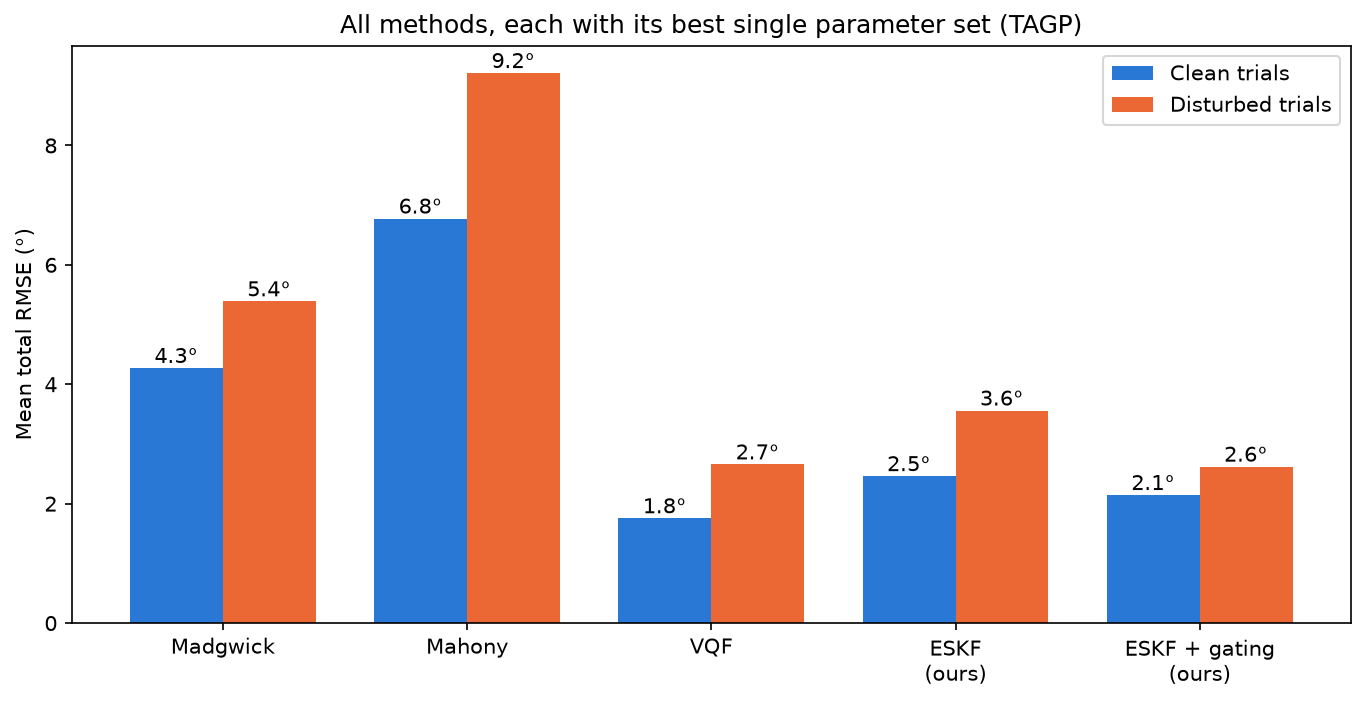

Values plotted in this chart, from the file beside it:
trial, disturbed, method, params, total, heading, inclination
01_undisturbed_slow_rotation_A, False, madgwick, {"gain": 0.07}, 2.785, 2.696, 0.6986
01_undisturbed_slow_rotation_A, False, mahony, {"k_I": 0.001, "k_P": 1.0}, 2.456, 2.277, 0.9214
01_undisturbed_slow_rotation_A, False, vqf, {"tauAcc": 3.0, "tauMag": 20.0}, 1.402, 1.268, 0.5987
01_undisturbed_slow_rotation_A, False, eskf, {"acc_noise": 0.1, "mag_noise": 1.0}, 4.74, 4.637, 0.9837
01_undisturbed_slow_rotation_A, False, eskf_gated, {"acc_noise": 0.05, "mag_noise": 0.3}, 1.84, 1.652, 0.81
02_undisturbed_slow_rotation_B, False, madgwick, {"gain": 0.07}, 1.625, 1.465, 0.7035
02_undisturbed_slow_rotation_B, False, mahony, {"k_I": 0.001, "k_P": 1.0}, 2.413, 2.333, 0.6168
02_undisturbed_slow_rotation_B, False, vqf, {"tauAcc": 3.0, "tauMag": 20.0}, 1.283, 1.209, 0.4288
02_undisturbed_slow_rotation_B, False, eskf, {"acc_noise": 0.1, "mag_noise": 1.0}, 1.307, 1.186, 0.5485
02_undisturbed_slow_rotation_B, False, eskf_gated, {"acc_noise": 0.05, "mag_noise": 0.3}, 1.268, 1.164, 0.5023
03_undisturbed_slow_rotation_C, False, madgwick, {"gain": 0.07}, 2.429, 2.26, 0.8895
03_undisturbed_slow_rotation_C, False, mahony, {"k_I": 0.001, "k_P": 1.0}, 2.779, 2.644, 0.8528
03_undisturbed_slow_rotation_C, False, vqf, {"tauAcc": 3.0, "tauMag": 20.0}, 2.028, 1.984, 0.4203
03_undisturbed_slow_rotation_C, False, eskf, {"acc_noise": 0.1, "mag_noise": 1.0}, 2.413, 2.375, 0.4267
03_undisturbed_slow_rotation_C, False, eskf_gated, {"acc_noise": 0.05, "mag_noise": 0.3}, 2.203, 2.163, 0.4209
04_undisturbed_slow_rotation_with_breaks…, False, madgwick, {"gain": 0.07}, 1.512, 1.283, 0.8016
04_undisturbed_slow_rotation_with_breaks…, False, mahony, {"k_I": 0.001, "k_P": 1.0}, 3.598, 3.383, 1.225
04_undisturbed_slow_rotation_with_breaks…, False, vqf, {"tauAcc": 3.0, "tauMag": 20.0}, 1.309, 1.046, 0.7874
04_undisturbed_slow_rotation_with_breaks…, False, eskf, {"acc_noise": 0.1, "mag_noise": 1.0}, 4.966, 4.724, 1.531
04_undisturbed_slow_rotation_with_breaks…, False, eskf_gated, {"acc_noise": 0.05, "mag_noise": 0.3}, 3.116, 2.862, 1.233
05_undisturbed_slow_rotation_with_breaks…, False, madgwick, {"gain": 0.07}, 1.901, 1.779, 0.6705
05_undisturbed_slow_rotation_with_breaks…, False, mahony, {"k_I": 0.001, "k_P": 1.0}, 3.225, 3.15, 0.6916
05_undisturbed_slow_rotation_with_breaks…, False, vqf, {"tauAcc": 3.0, "tauMag": 20.0}, 0.8164, 0.7361, 0.3531
05_undisturbed_slow_rotation_with_breaks…, False, eskf, {"acc_noise": 0.1, "mag_noise": 1.0}, 0.8021, 0.6722, 0.4376
05_undisturbed_slow_rotation_with_breaks…, False, eskf_gated, {"acc_noise": 0.05, "mag_noise": 0.3}, 0.7548, 0.6416, 0.3976
06_undisturbed_fast_rotation_A, False, madgwick, {"gain": 0.07}, 1.825, 1.173, 1.398
06_undisturbed_fast_rotation_A, False, mahony, {"k_I": 0.001, "k_P": 1.0}, 2.857, 2.216, 1.803
06_undisturbed_fast_rotation_A, False, vqf, {"tauAcc": 3.0, "tauMag": 20.0}, 3.796, 3.71, 0.8041
06_undisturbed_fast_rotation_A, False, eskf, {"acc_noise": 0.1, "mag_noise": 1.0}, 3.372, 3.252, 0.8899
06_undisturbed_fast_rotation_A, False, eskf_gated, {"acc_noise": 0.05, "mag_noise": 0.3}, 3.58, 3.476, 0.8586
07_undisturbed_fast_rotation_B, False, madgwick, {"gain": 0.07}, 5.66, 5.197, 2.243
07_undisturbed_fast_rotation_B, False, mahony, {"k_I": 0.001, "k_P": 1.0}, 4.462, 4.022, 1.932
07_undisturbed_fast_rotation_B, False, vqf, {"tauAcc": 3.0, "tauMag": 20.0}, 1.588, 1.215, 1.023
07_undisturbed_fast_rotation_B, False, eskf, {"acc_noise": 0.1, "mag_noise": 1.0}, 2.6, 2.371, 1.067
07_undisturbed_fast_rotation_B, False, eskf_gated, {"acc_noise": 0.05, "mag_noise": 0.3}, 2.253, 1.991, 1.054
08_undisturbed_fast_rotation_with_breaks…, False, madgwick, {"gain": 0.07}, 4.278, 3.604, 2.306
08_undisturbed_fast_rotation_with_breaks…, False, mahony, {"k_I": 0.001, "k_P": 1.0}, 4.618, 4.058, 2.205
08_undisturbed_fast_rotation_with_breaks…, False, vqf, {"tauAcc": 3.0, "tauMag": 20.0}, 4.856, 4.524, 1.763
08_undisturbed_fast_rotation_with_breaks…, False, eskf, {"acc_noise": 0.1, "mag_noise": 1.0}, 7.809, 7.215, 2.988
08_undisturbed_fast_rotation_with_breaks…, False, eskf_gated, {"acc_noise": 0.05, "mag_noise": 0.3}, 5.888, 5.307, 2.551
09_undisturbed_fast_rotation_with_breaks…, False, madgwick, {"gain": 0.07}, 2.562, 2.104, 1.462
09_undisturbed_fast_rotation_with_breaks…, False, mahony, {"k_I": 0.001, "k_P": 1.0}, 3.769, 3.391, 1.645
09_undisturbed_fast_rotation_with_breaks…, False, vqf, {"tauAcc": 3.0, "tauMag": 20.0}, 1.311, 0.9764, 0.8743
09_undisturbed_fast_rotation_with_breaks…, False, eskf, {"acc_noise": 0.1, "mag_noise": 1.0}, 1.746, 1.51, 0.8764
09_undisturbed_fast_rotation_with_breaks…, False, eskf_gated, {"acc_noise": 0.05, "mag_noise": 0.3}, 1.907, 1.698, 0.8692
10_undisturbed_slow_translation_A, False, madgwick, {"gain": 0.07}, 2.36, 1.257, 1.998
10_undisturbed_slow_translation_A, False, mahony, {"k_I": 0.001, "k_P": 1.0}, 3.647, 2.067, 3.005
10_undisturbed_slow_translation_A, False, vqf, {"tauAcc": 3.0, "tauMag": 20.0}, 1.326, 1.292, 0.299
10_undisturbed_slow_translation_A, False, eskf, {"acc_noise": 0.1, "mag_noise": 1.0}, 1.772, 1.759, 0.215
10_undisturbed_slow_translation_A, False, eskf_gated, {"acc_noise": 0.05, "mag_noise": 0.3}, 2.101, 2.082, 0.2808
11_undisturbed_slow_translation_B, False, madgwick, {"gain": 0.07}, 3.494, 2.661, 2.264
11_undisturbed_slow_translation_B, False, mahony, {"k_I": 0.001, "k_P": 1.0}, 4.92, 4.155, 2.636
11_undisturbed_slow_translation_B, False, vqf, {"tauAcc": 3.0, "tauMag": 20.0}, 0.8855, 0.7797, 0.4198
11_undisturbed_slow_translation_B, False, eskf, {"acc_noise": 0.1, "mag_noise": 1.0}, 1.725, 1.592, 0.6626
11_undisturbed_slow_translation_B, False, eskf_gated, {"acc_noise": 0.05, "mag_noise": 0.3}, 1.638, 1.521, 0.6081
12_undisturbed_slow_translation_C, False, madgwick, {"gain": 0.07}, 2.719, 1.954, 1.891
12_undisturbed_slow_translation_C, False, mahony, {"k_I": 0.001, "k_P": 1.0}, 4.196, 3.838, 1.696
12_undisturbed_slow_translation_C, False, vqf, {"tauAcc": 3.0, "tauMag": 20.0}, 1.641, 1.621, 0.2544
12_undisturbed_slow_translation_C, False, eskf, {"acc_noise": 0.1, "mag_noise": 1.0}, 1.555, 1.511, 0.3699
12_undisturbed_slow_translation_C, False, eskf_gated, {"acc_noise": 0.05, "mag_noise": 0.3}, 1.347, 1.295, 0.3692
... 135 more rows
